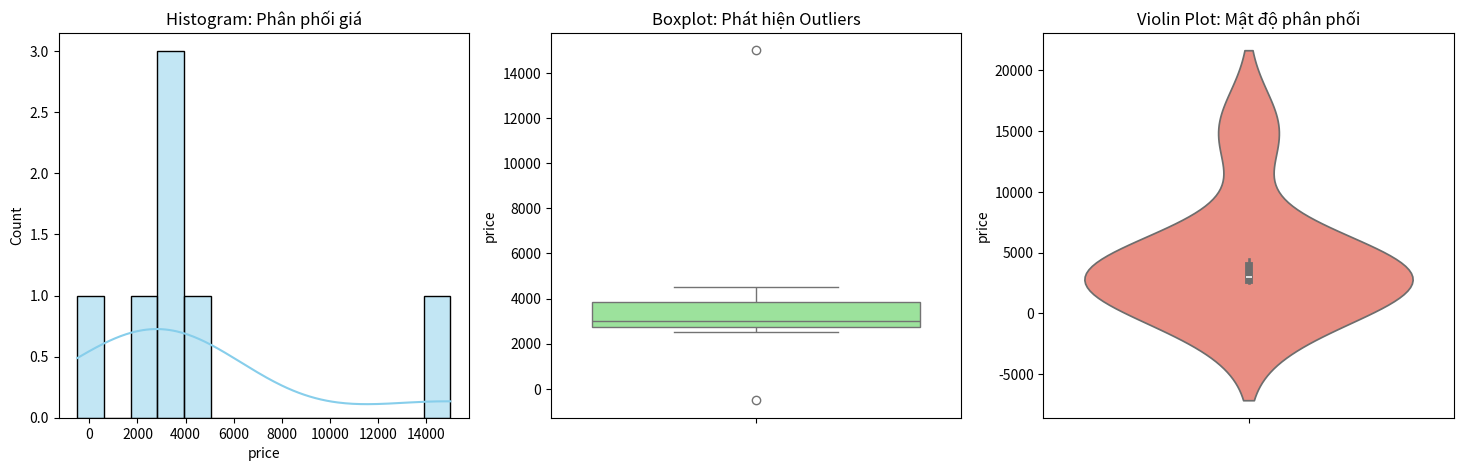
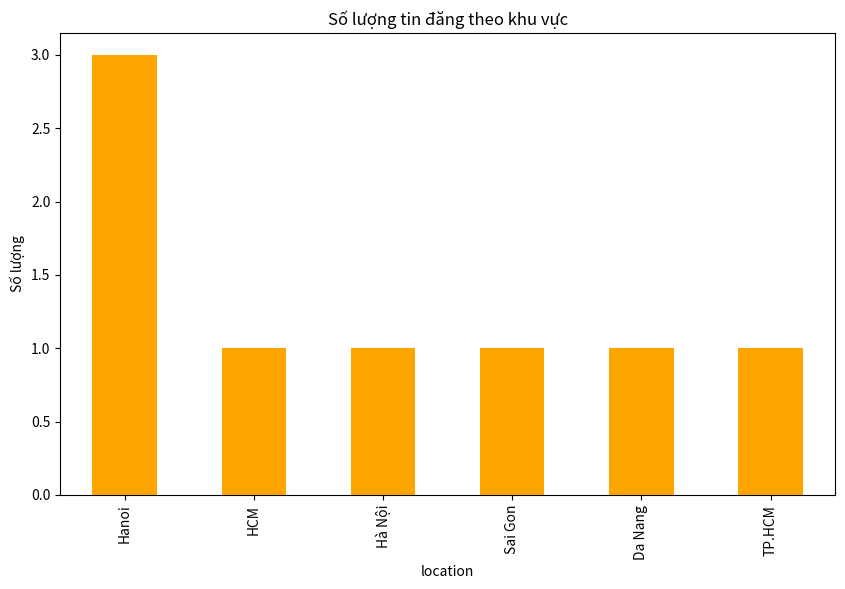

Write Python code to recreate these figures, in order.
import pandas as pd
import numpy as np
import matplotlib.pyplot as plt
import seaborn as sns

def exploratory_data_analysis(df):
    print("--- 1.1 Tổng quan dữ liệu ---")
    print(df.info())
    
    print("\n--- 1.2 Thống kê mô tả (bao gồm Missing & Duplicate) ---")
    stats = df.describe(include='all')
    stats.loc['missing'] = df.isnull().sum()
    stats.loc['duplicate'] = df.duplicated().sum()
    print(stats)

    print("\n--- 1.3 Trực quan hóa dữ liệu số ---")

    if 'price' in df.columns:
        fig, axes = plt.subplots(1, 3, figsize=(18, 5))
        sns.histplot(df['price'], kde=True, ax=axes[0], color='skyblue')
        axes[0].set_title('Histogram: Phân phối giá')
        
        sns.boxplot(y=df['price'], ax=axes[1], color='lightgreen')
        axes[1].set_title('Boxplot: Phát hiện Outliers')
    
        sns.violinplot(y=df['price'], ax=axes[2], color='salmon')
        axes[2].set_title('Violin Plot: Mật độ phân phối')
        plt.show()

    print("\n--- 1.4 Phân tích Categorical (Vị trí/Khu vực) ---")
    if 'location' in df.columns:
        plt.figure(figsize=(10, 6))
        df['location'].value_counts().plot(kind='bar', color='orange')
        plt.title('Số lượng tin đăng theo khu vực')
        plt.ylabel('Số lượng')
        plt.show()


def clean_proptech_data(df):
    df_cleaned = df.copy()

    df_cleaned['price'] = df_cleaned['price'].fillna(df_cleaned['price'].median())
    df_cleaned['area'] = df_cleaned['area'].fillna(df_cleaned['area'].median())
    
    if 'rooms' in df_cleaned.columns:
        df_cleaned['rooms'] = df_cleaned['rooms'].fillna(df_cleaned['rooms'].mode()[0])

    df_cleaned = df_cleaned[(df_cleaned['price'] > 0) & (df_cleaned['area'] > 0)]
    
    if 'location' in df_cleaned.columns:
        mapping = {'Ha Noi': 'Hà Nội', 'Hanoi': 'Hà Nội', 'HCM': 'TP.HCM', 'Sai Gon': 'TP.HCM'}
        df_cleaned['location'] = df_cleaned['location'].replace(mapping)

    before_count = len(df_cleaned)
    df_cleaned.drop_duplicates(subset=['price', 'area', 'location'], keep='first', inplace=True)
    after_count = len(df_cleaned)
    print(f"Đã loại bỏ {before_count - after_count} bản ghi trùng lặp.")

    return df_cleaned

if __name__ == "__main__":
    data = {
        'price': [2500, 3000, np.nan, 4500, 15000, 3200, 3000, -500],
        'area': [50, 60, 55, np.nan, 250, 62, 60, 45],
        'location': ['Hanoi', 'HCM', 'Hà Nội', 'Sai Gon', 'Da Nang', 'Hanoi', 'Hanoi', 'TP.HCM'],
        'rooms': [2, 3, 2, 4, 6, np.nan, 3, 2]
    }
    df_test = pd.DataFrame(data)
    
    print("=== CHƯƠNG TRÌNH PHÂN TÍCH DỮ LIỆU BẤT ĐỘNG SẢN ===")
    

    exploratory_data_analysis(df_test)
    
    print("\n--- 2. Bắt đầu làm sạch dữ liệu ---")
    df_final = clean_proptech_data(df_test)
    
    print("\n--- Kết quả sau khi làm sạch ---")
    print(df_final)
    print("\nThống kê sau khi làm sạch:")
print(df_final.describe())
